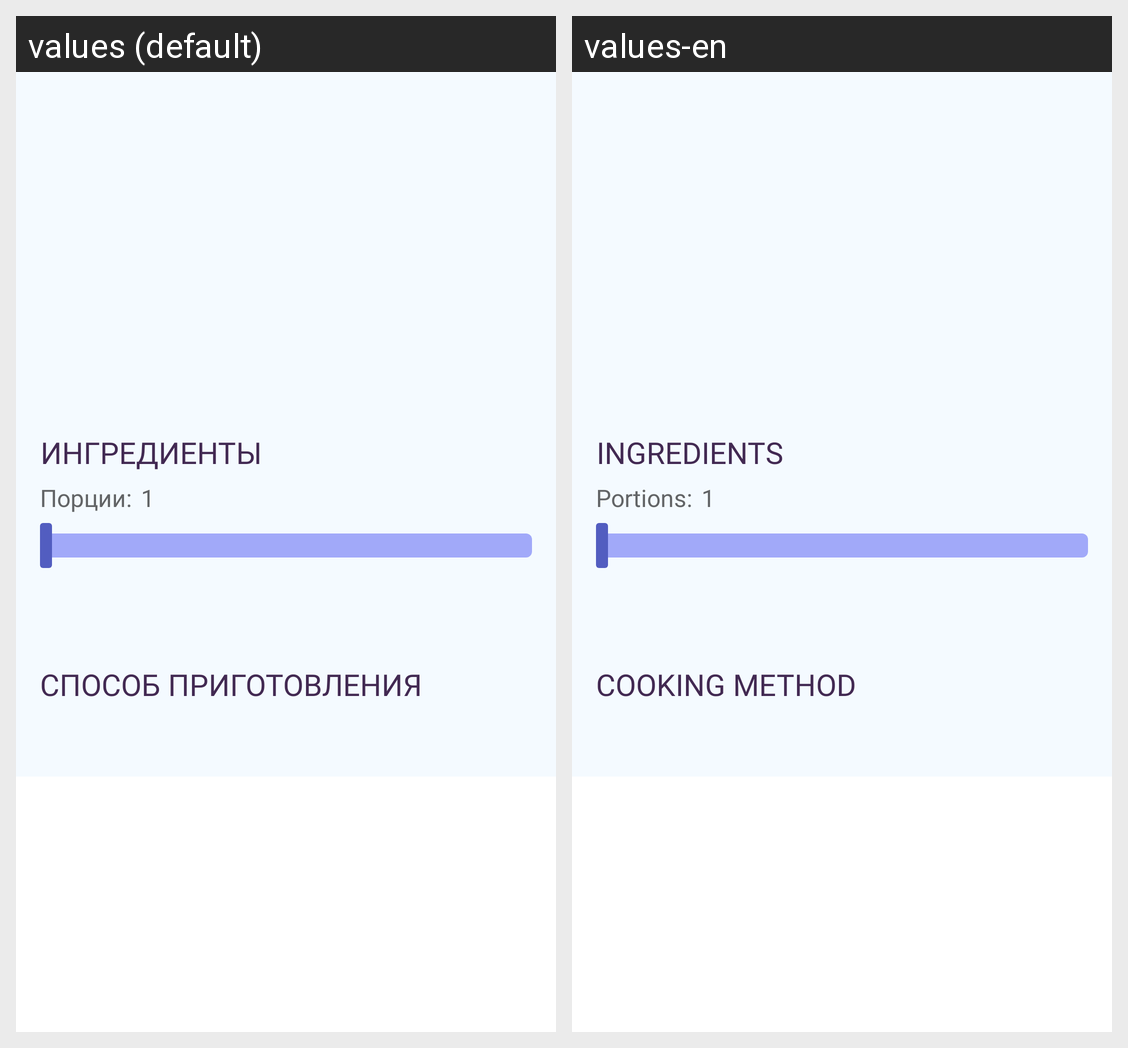

Here is an Android app screen in its default locale and in the app's own translations. Write out the translated-string differences for the strings that appear on this screen.
Android screen res/layout/fragment_recipe.xml rendered under 2 locales, left to right: values (default), values-en. Device: Nexus 5 (rendered at 1080×1920; each locale shown at half size, 540×960, under a caption strip naming it); theme Theme.RecipeApp.
Strings drawn on this screen, with the default value and each locale's value (text and hints the layout hard-codes, and strings that could not be matched under every locale, appear in the picture but are not listed):

title_section_ingredients
  values: Ингредиенты
  values-en: Ingredients

title_portion
  values: Порции:
  values-en: Portions:

default_count_portion
  values: 1
  values-en: 1

title_section_cooking_method
  values: Способ приготовления
  values-en: Cooking method
